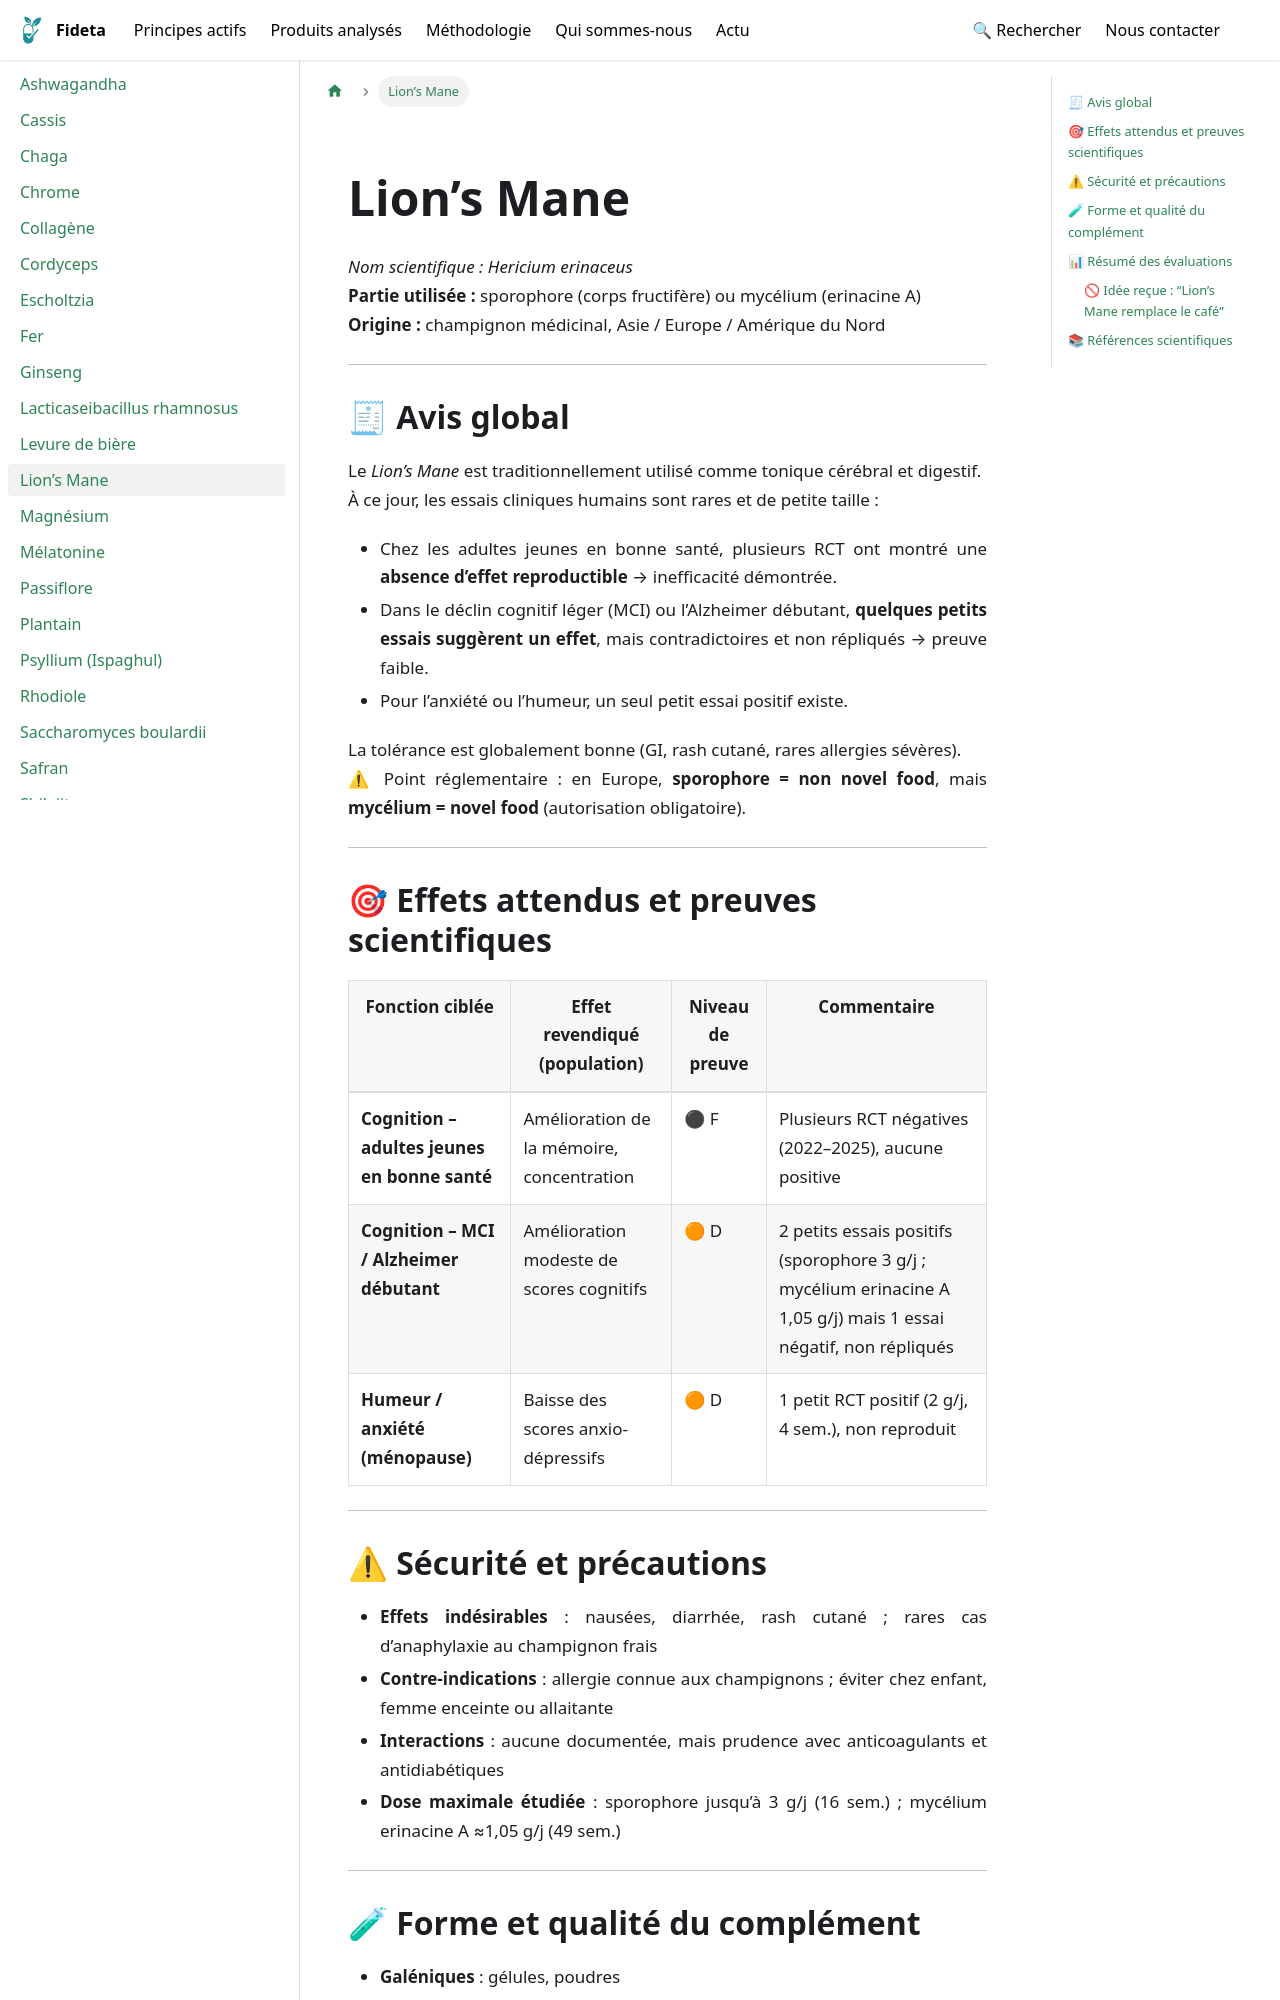

repository: Fideta/Fideta-base · page: docs/principes/lion's_mane/index.html · generator: docusaurus

---
title: Lion’s Mane
image: /img/principes/lion's_mane.jpg
categories: ["Champignons"]
synopsis: "Preuves faibles pour la cognition (MCI/Alzheimer), inefficacité démontrée chez adultes sains. Tolérance correcte mais marché hétérogène."
synonyms: ["Hericium erinaceus", "Crinière de lion"]
slug: /principes/lion's_mane
hide_title: true
---
import PrincipeHero from '@site/src/components/fiches/PrincipeHero';

<PrincipeHero
  title={"Lion’s Mane"}
  scientificName={"Hericium erinaceus"}
  partUsed={"Sporophore (corps fructifère) ou mycélium (erinacine A)"}
  origin={"Champignon médicinal, Asie / Europe / Amérique du Nord"}
  image={"/img/principes/lion's_mane.jpg"}
  imageAlt={"Lion’s Mane"}
  path={"/docs/principes/lion's_mane"}
/>
---

## 🧾 Avis global  
Le *Lion’s Mane* est traditionnellement utilisé comme tonique cérébral et digestif.  
À ce jour, les essais cliniques humains sont rares et de petite taille :  
- Chez les adultes jeunes en bonne santé, plusieurs RCT ont montré une **absence d’effet reproductible** → inefficacité démontrée.  
- Dans le déclin cognitif léger (MCI) ou l’Alzheimer débutant, **quelques petits essais suggèrent un effet**, mais contradictoires et non répliqués → preuve faible.  
- Pour l’anxiété ou l’humeur, un seul petit essai positif existe.  

La tolérance est globalement bonne (GI, rash cutané, rares allergies sévères).  
⚠ Point réglementaire : en Europe, **sporophore = non novel food**, mais **mycélium = novel food** (autorisation obligatoire).  

---

## 🎯 Effets attendus et preuves scientifiques

| Fonction ciblée | Effet revendiqué (population) | Niveau de preuve | Commentaire |
|-----------------|--------------------------------|------------------|-------------|
| **Cognition – adultes jeunes en bonne santé** | Amélioration de la mémoire, concentration | ⚫ F | Plusieurs RCT négatives (2022–2025), aucune positive |
| **Cognition – MCI / Alzheimer débutant** | Amélioration modeste de scores cognitifs | 🟠 D | 2 petits essais positifs (sporophore 3 g/j ; mycélium erinacine A 1,05 g/j) mais 1 essai négatif, non répliqués |
| **Humeur / anxiété (ménopause)** | Baisse des scores anxio-dépressifs | 🟠 D | 1 petit RCT positif (2 g/j, 4 sem.), non reproduit |

---
